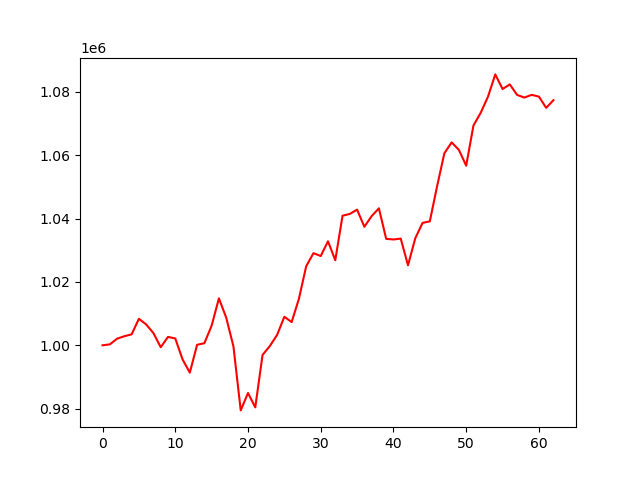

The data file committed next to this chart (first rows):
account_value, date, daily_return
1000000, 2024-07-09, 
1000283, 2024-07-10, 0.0002826
1002082, 2024-07-11, 0.001799
1002863, 2024-07-12, 0.0007797
1003459, 2024-07-15, 0.0005944
1008368, 2024-07-16, 0.004892
1006583, 2024-07-17, -0.00177
1003831, 2024-07-18, -0.002734
999383, 2024-07-19, -0.004431
1002648, 2024-07-22, 0.003267
1002152, 2024-07-23, -0.0004949
995551, 2024-07-24, -0.006587
991367, 2024-07-25, -0.004202
1000152, 2024-07-26, 0.008861
1000656, 2024-07-29, 0.000504
1006195, 2024-07-30, 0.005535
1014811, 2024-07-31, 0.008563
1008753, 2024-08-01, -0.005969
999632, 2024-08-02, -0.009041
979440, 2024-08-05, -0.0202
984931, 2024-08-06, 0.005606
980400, 2024-08-07, -0.0046
996949, 2024-08-08, 0.01688
999753, 2024-08-09, 0.002813
1003271, 2024-08-12, 0.003518
1009009, 2024-08-13, 0.00572
1007320, 2024-08-14, -0.001674
1014672, 2024-08-15, 0.007298
1024944, 2024-08-16, 0.01012
1029082, 2024-08-19, 0.004037
1028184, 2024-08-20, -0.0008727
1032841, 2024-08-21, 0.004529
1026851, 2024-08-22, -0.0058
1040913, 2024-08-23, 0.01369
1041477, 2024-08-26, 0.0005422
1042838, 2024-08-27, 0.001307
1037413, 2024-08-28, -0.005202
1040785, 2024-08-29, 0.00325
1043246, 2024-08-30, 0.002365
1033602, 2024-09-03, -0.009244
1033417, 2024-09-04, -0.0001793
1033682, 2024-09-05, 0.0002563
1025254, 2024-09-06, -0.008153
1033785, 2024-09-09, 0.00832
1038641, 2024-09-10, 0.004698
1039142, 2024-09-11, 0.000482
1050211, 2024-09-12, 0.01065
1060630, 2024-09-13, 0.009921
1064069, 2024-09-16, 0.003243
1061691, 2024-09-17, -0.002235
1056706, 2024-09-18, -0.004695
1069394, 2024-09-19, 0.01201
1073430, 2024-09-20, 0.003774
1078506, 2024-09-23, 0.004729
1085535, 2024-09-24, 0.006517
1080922, 2024-09-25, -0.00425
1082365, 2024-09-26, 0.001335
1079058, 2024-09-27, -0.003055
1078220, 2024-09-30, -0.0007774
1079071, 2024-10-01, 0.0007896
... 3 more rows
